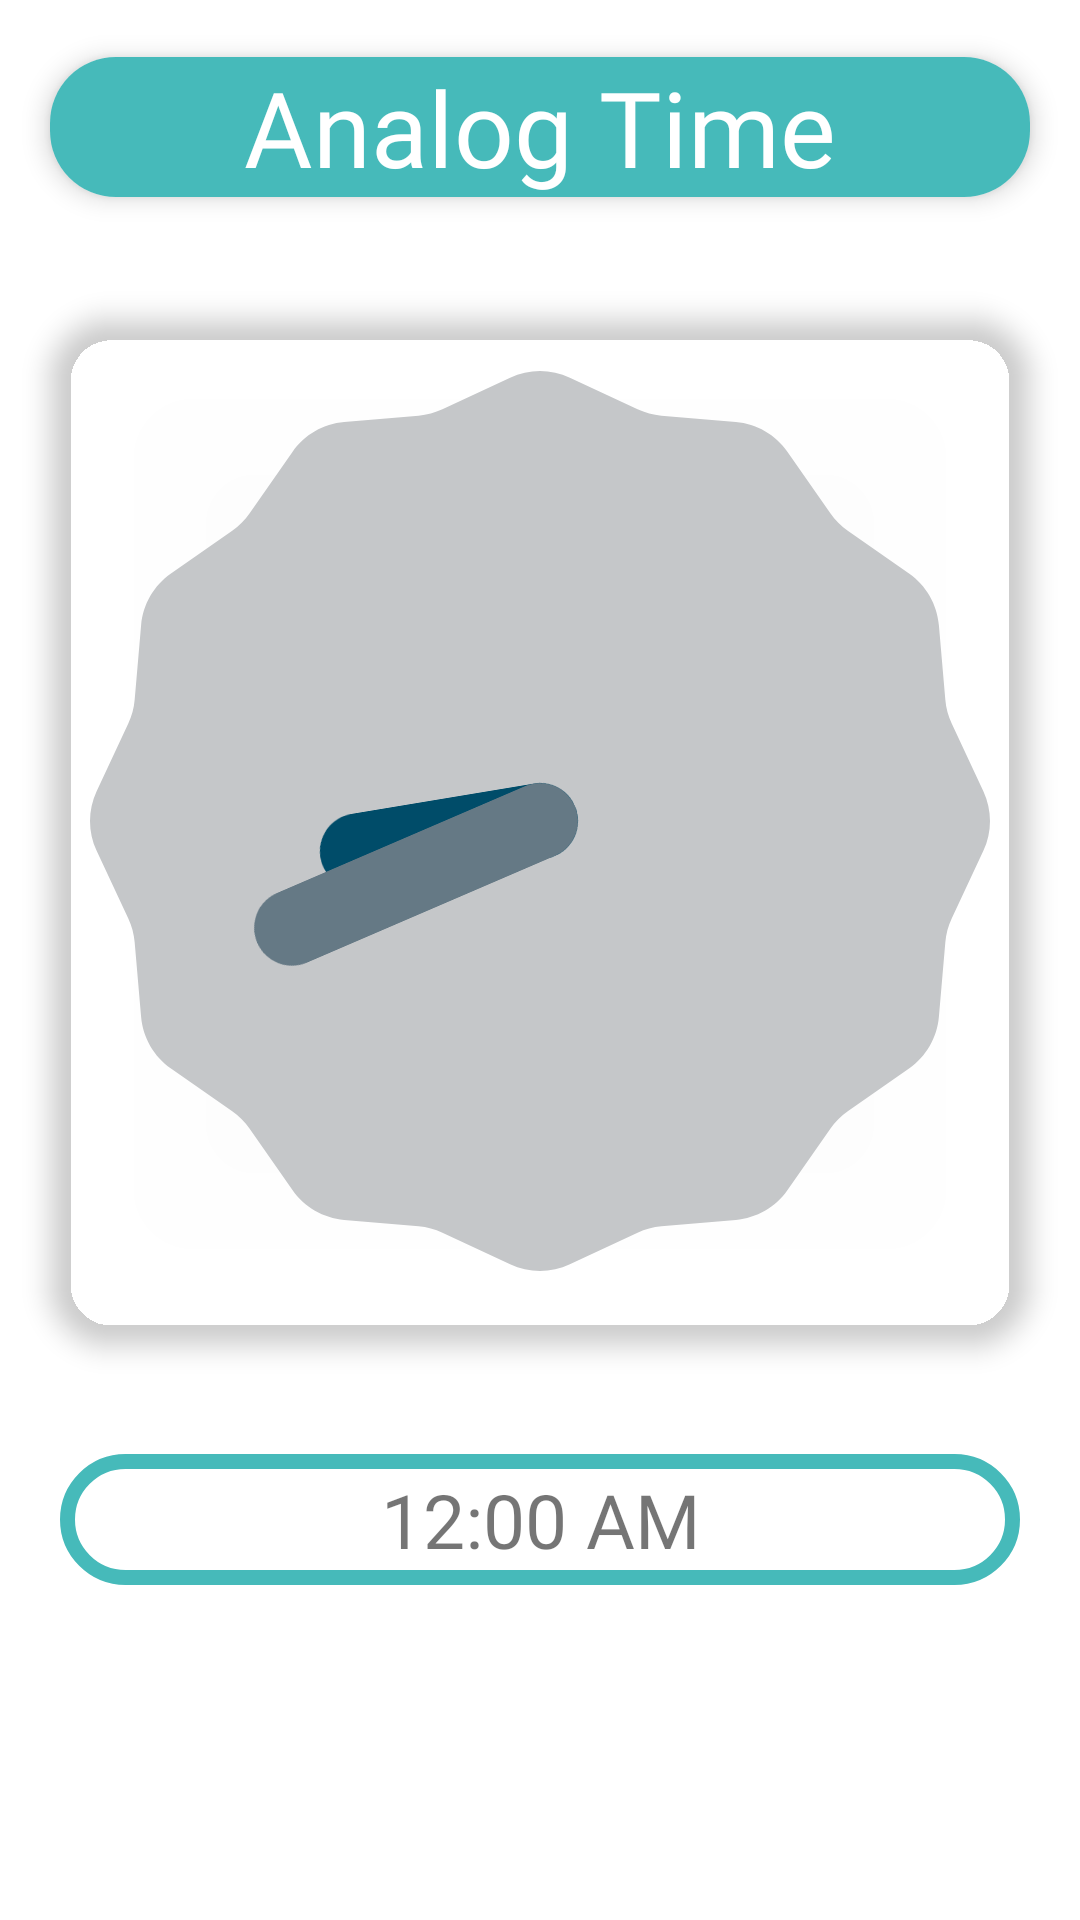

Android layout source for this screen:
<!-- AndroidManifest.xml: application theme Theme.ClockApp -->
<!-- res/layout/fragment_clock.xml -->
<?xml version="1.0" encoding="utf-8"?>
<RelativeLayout xmlns:android="http://schemas.android.com/apk/res/android"
    xmlns:app="http://schemas.android.com/apk/res-auto"
    xmlns:tools="http://schemas.android.com/tools"
    android:layout_width="match_parent"
    android:layout_height="match_parent"
    tools:context=".fragments.ClockFragment">

    <androidx.cardview.widget.CardView
        android:id="@+id/cardHe"
        android:layout_width="match_parent"
        android:layout_height="wrap_content"
        android:layout_marginStart="5dp"
        android:layout_marginTop="5dp"
        android:layout_marginEnd="5dp"
        android:layout_marginBottom="5dp"
        app:cardBackgroundColor="@color/white"
        app:cardCornerRadius="22dp"
        app:cardElevation="5dp"
        app:cardMaxElevation="5dp"
        app:cardPreventCornerOverlap="true"
        app:cardUseCompatPadding="true">

        <TextView
            android:id="@+id/dtext"
            android:layout_width="match_parent"
            android:layout_height="match_parent"
            android:background="@drawable/roundedc2"
            android:text="@string/title1"
            android:textAlignment="center"
            android:textColor="@color/white"
            android:textSize="35sp" />
    </androidx.cardview.widget.CardView>


    <androidx.cardview.widget.CardView
        android:id="@+id/cardCl"
        android:layout_width="match_parent"
        android:layout_height="370dp"
        android:layout_below="@+id/cardHe"
        android:layout_margin="5dp"
        app:cardBackgroundColor="#00000000"
        app:cardCornerRadius="22dp"
        app:cardElevation="5dp"
        app:cardPreventCornerOverlap="true"
        app:cardUseCompatPadding="true">

        <AnalogClock
            android:id="@+id/aclock"
            android:layout_width="match_parent"
            android:layout_height="300dp"
            android:paddingVertical="30dp"
            android:layout_marginTop="20dp"
            android:layout_centerHorizontal="true"
            android:paddingHorizontal="10dp" />

    </androidx.cardview.widget.CardView>

    <DigitalClock

        android:id="@+id/dclock"
        android:layout_width="match_parent"
        android:layout_height="wrap_content"
        android:layout_below="@id/cardCl"
        android:layout_centerInParent="true"
        android:layout_marginStart="20dp"
        android:layout_marginTop="20dp"
        android:layout_marginEnd="20dp"
        android:layout_marginBottom="20dp"
        android:background="@drawable/border"
        android:fontFamily="@font/regular"
        android:paddingHorizontal="30dp"
        android:paddingVertical="5sp"
        android:textAlignment="center"
        android:textSize="25sp" />



</RelativeLayout>
<!-- resources referenced by this layout -->
<resources>
  <color name="white">#FFFFFFFF</color>
  <!-- drawable border (drawable) -->
  <?xml version="1.0" encoding="utf-8"?>
  <shape xmlns:android="http://schemas.android.com/apk/res/android" android:shape="rectangle" >
      <solid android:color="#00000000"/>
      <corners android:radius="20dp"/>
      <stroke android:width="5dip"  android:color="@color/ocean"/>
      <padding android:bottom="10dp" android:left="10dp" android:right="10dp" android:top="10dp"/>
  </shape>
  <!-- drawable roundedc2 (drawable) -->
  <?xml version="1.0" encoding="utf-8"?>
  <shape android:shape="rectangle" xmlns:android="http://schemas.android.com/apk/res/android">
  
      <solid android:color="@color/ocean" />
      <corners android:radius="10dp" />
  </shape>
  <string name="title1">Analog Time</string>
  <style name="Theme.ClockApp" parent="Theme.MaterialComponents.DayNight.DarkActionBar">
          
          <item name="colorPrimary">@color/ocean</item>
          <item name="colorPrimaryDark">@color/ocean</item>
  
          <item name="colorOnPrimary">@color/white</item>
          
          <item name="colorSecondary">@color/teal_200</item>
          <item name="colorSecondaryVariant">@color/teal_700</item>
          <item name="colorOnSecondary">@color/black</item>
          
          <item name="android:statusBarColor">@color/ocean</item>
          <item name="fontFamily">@font/semibol</item>
          
      </style>
  <color name="ocean">#46baba</color>
  <color name="teal_200">#FF03DAC5</color>
  <color name="teal_700">#FF018786</color>
  <color name="black">#FF000000</color>
</resources>
